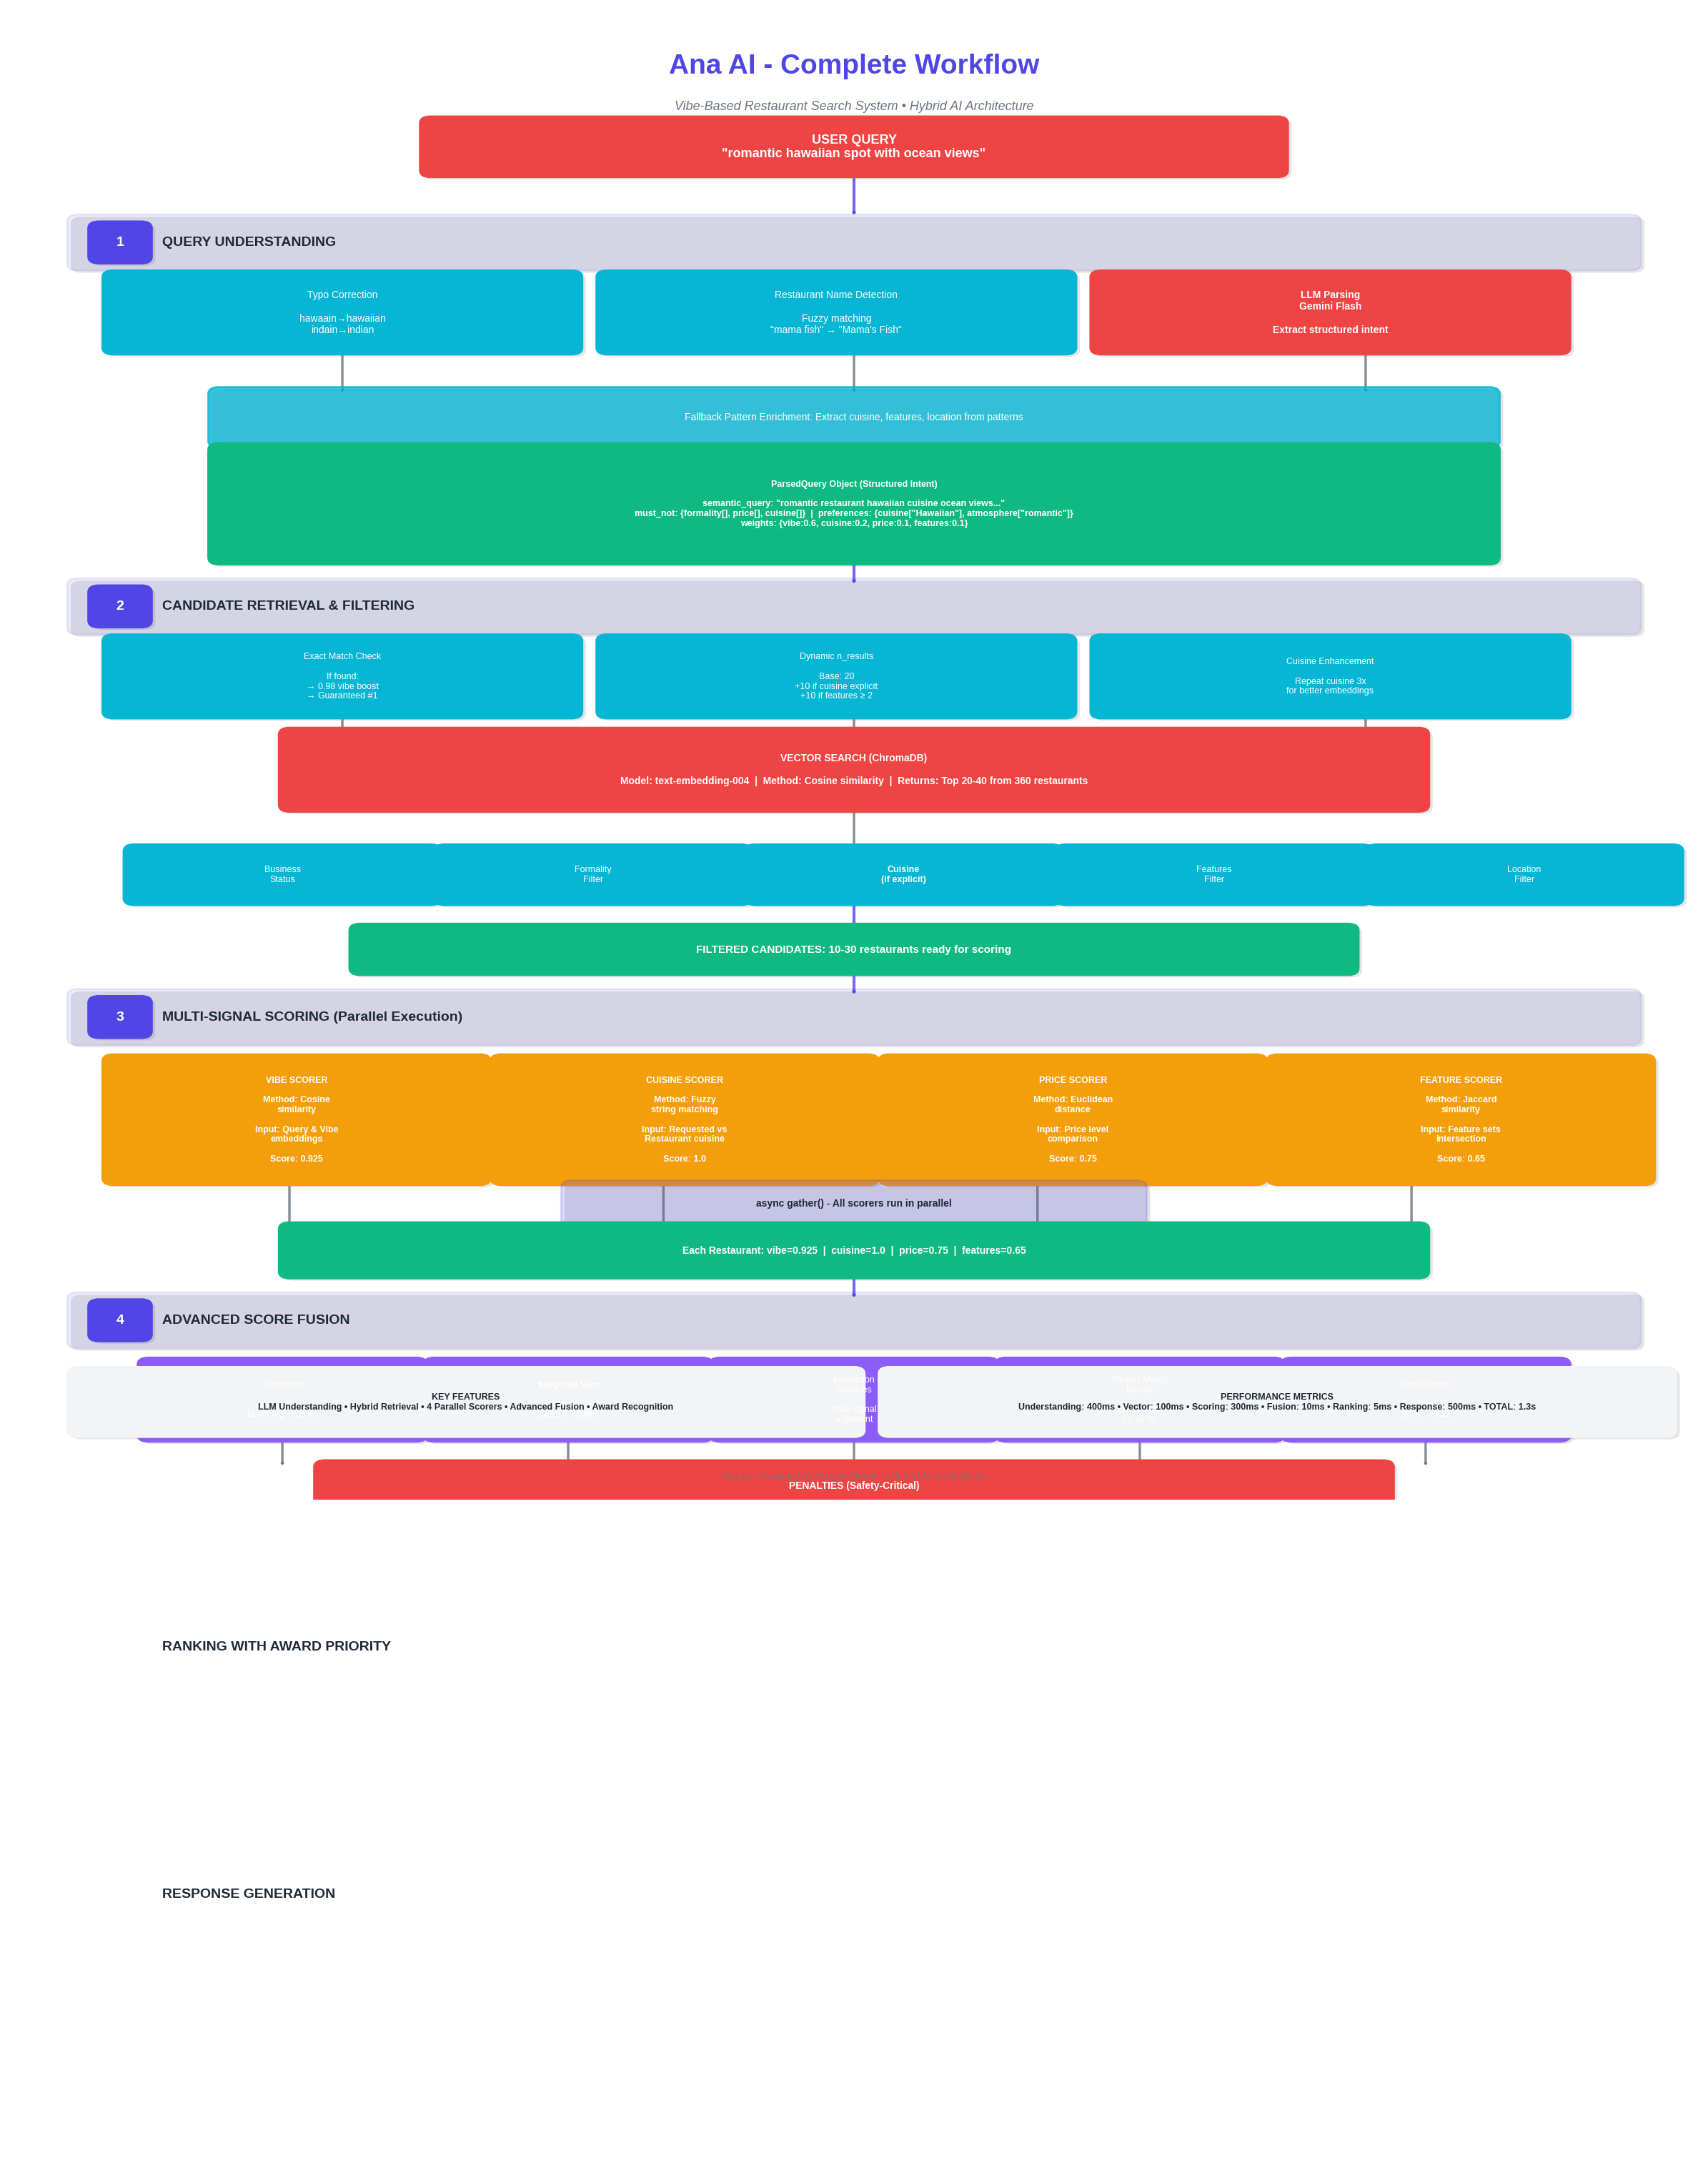

The matplotlib source for this figure: (Note: this script raises an exception after producing the figure.)
"""
Generate a modern, Figma-style workflow diagram for Ana AI system.
Clean, professional design with proper spacing and no overlapping elements.
"""
import matplotlib.pyplot as plt
import matplotlib.patches as mpatches
from matplotlib.patches import FancyBboxPatch, FancyArrowPatch, Rectangle
import matplotlib.lines as mlines

# Set up modern, clean style
plt.style.use('seaborn-v0_8-darkgrid')
fig = plt.figure(figsize=(24, 32), facecolor='white')
ax = fig.add_subplot(111)
ax.set_xlim(0, 24)
ax.set_ylim(0, 32)
ax.axis('off')
fig.patch.set_facecolor('white')

# Modern color palette - Figma-inspired
COLORS = {
    'primary': '#4F46E5',      # Indigo (primary actions)
    'secondary': '#06B6D4',    # Cyan (secondary elements)
    'success': '#10B981',      # Green (data/success)
    'warning': '#F59E0B',      # Amber (scoring)
    'danger': '#EF4444',       # Red (LLM/critical)
    'purple': '#8B5CF6',       # Purple (fusion)
    'gray': '#6B7280',         # Gray (neutral)
    'light': '#F3F4F6',        # Light gray (backgrounds)
    'dark': '#1F2937',         # Dark gray (text)
}

def create_modern_box(ax, x, y, width, height, text, bg_color,
                     border_color=None, text_color='white',
                     fontsize=11, bold=False, alpha=1.0):
    """Create a modern rounded box with shadow effect."""
    # Shadow
    shadow = FancyBboxPatch(
        (x + 0.05, y - 0.05), width, height,
        boxstyle="round,pad=0.15",
        edgecolor='none',
        facecolor='black',
        alpha=0.1,
        zorder=1
    )
    ax.add_patch(shadow)

    # Main box
    box = FancyBboxPatch(
        (x, y), width, height,
        boxstyle="round,pad=0.15",
        edgecolor=border_color or bg_color,
        facecolor=bg_color,
        linewidth=2,
        alpha=alpha,
        zorder=2
    )
    ax.add_patch(box)

    # Text
    weight = 'bold' if bold else 'normal'
    ax.text(
        x + width/2, y + height/2, text,
        ha='center', va='center',
        fontsize=fontsize, color=text_color,
        weight=weight, zorder=3,
        wrap=True,
        family='sans-serif'
    )
    return box

def create_modern_arrow(ax, x1, y1, x2, y2, color=COLORS['gray'],
                       width=2.5, style='solid'):
    """Create a modern arrow with smooth curves."""
    arrow = FancyArrowPatch(
        (x1, y1), (x2, y2),
        arrowstyle='->,head_width=0.5,head_length=0.5',
        color=color,
        linewidth=width,
        linestyle=style,
        zorder=1,
        alpha=0.8
    )
    ax.add_patch(arrow)
    return arrow

def create_phase_header(ax, x, y, width, text, number):
    """Create a modern phase header with number badge."""
    # Phase bar
    create_modern_box(ax, x, y, width, 0.9, '', COLORS['primary'], alpha=0.1)

    # Number badge
    create_modern_box(ax, x + 0.3, y + 0.15, 0.6, 0.6, str(number),
                     COLORS['primary'], fontsize=14, bold=True)

    # Phase text
    ax.text(x + 1.2, y + 0.45, text, ha='left', va='center',
            fontsize=14, weight='bold', color=COLORS['dark'],
            family='sans-serif')

# ============================================================================
# HEADER
# ============================================================================
y_current = 31

# Title
ax.text(12, y_current, 'Ana AI - Complete Workflow',
        ha='center', va='top', fontsize=28, weight='bold',
        color=COLORS['primary'], family='sans-serif')

y_current -= 1
ax.text(12, y_current, 'Vibe-Based Restaurant Search System • Hybrid AI Architecture',
        ha='center', va='top', fontsize=13, style='italic',
        color=COLORS['gray'], family='sans-serif')

# User query box
y_current -= 1.5
create_modern_box(ax, 6, y_current, 12, 1,
                 'USER QUERY\n"romantic hawaiian spot with ocean views"',
                 COLORS['danger'], text_color='white', fontsize=13, bold=True)

create_modern_arrow(ax, 12, y_current, 12, y_current - 1, COLORS['primary'], 3)

# ============================================================================
# PHASE 1: QUERY UNDERSTANDING
# ============================================================================
y_current -= 2
create_phase_header(ax, 1, y_current, 22, 'QUERY UNDERSTANDING', 1)

y_current -= 1.8
# Three main processes
box_width = 6.5
spacing = 0.5

create_modern_box(ax, 1.5, y_current, box_width, 1.5,
                 'Typo Correction\n\nhawaain→hawaiian\nindain→indian',
                 COLORS['secondary'], fontsize=10)

create_modern_box(ax, 1.5 + box_width + spacing, y_current, box_width, 1.5,
                 'Restaurant Name Detection\n\nFuzzy matching\n"mama fish" → "Mama\'s Fish"',
                 COLORS['secondary'], fontsize=10)

create_modern_box(ax, 1.5 + 2*(box_width + spacing), y_current, box_width, 1.5,
                 'LLM Parsing\nGemini Flash\n\nExtract structured intent',
                 COLORS['danger'], fontsize=10, bold=True)

# Arrows down to enrichment
y_enrich = y_current - 2
create_modern_arrow(ax, 4.75, y_current, 4.75, y_enrich + 1)
create_modern_arrow(ax, 12, y_current, 12, y_enrich + 1)
create_modern_arrow(ax, 19.25, y_current, 19.25, y_enrich + 1)

# Fallback enrichment
create_modern_box(ax, 3, y_enrich, 18, 1,
                 'Fallback Pattern Enrichment: Extract cuisine, features, location from patterns',
                 COLORS['secondary'], fontsize=10, alpha=0.8)

# ParsedQuery output
y_parsed = y_enrich - 2.5
create_modern_arrow(ax, 12, y_enrich, 12, y_parsed + 2.3)

create_modern_box(ax, 3, y_parsed, 18, 2.3,
                 'ParsedQuery Object (Structured Intent)\n\n' +
                 'semantic_query: "romantic restaurant hawaiian cuisine ocean views..."\n' +
                 'must_not: {formality[], price[], cuisine[]}  |  preferences: {cuisine["Hawaiian"], atmosphere["romantic"]}\n' +
                 'weights: {vibe:0.6, cuisine:0.2, price:0.1, features:0.1}',
                 COLORS['success'], text_color='white', fontsize=9, bold=True)

# ============================================================================
# PHASE 2: CANDIDATE RETRIEVAL & FILTERING
# ============================================================================
y_current = y_parsed - 1.5
create_phase_header(ax, 1, y_current, 22, 'CANDIDATE RETRIEVAL & FILTERING', 2)
create_modern_arrow(ax, 12, y_parsed, 12, y_current + 0.9, COLORS['primary'], 3)

y_current -= 1.8
# Three processes
create_modern_box(ax, 1.5, y_current, box_width, 1.5,
                 'Exact Match Check\n\nIf found:\n→ 0.98 vibe boost\n→ Guaranteed #1',
                 COLORS['secondary'], fontsize=9)

create_modern_box(ax, 1.5 + box_width + spacing, y_current, box_width, 1.5,
                 'Dynamic n_results\n\nBase: 20\n+10 if cuisine explicit\n+10 if features ≥ 2',
                 COLORS['secondary'], fontsize=9)

create_modern_box(ax, 1.5 + 2*(box_width + spacing), y_current, box_width, 1.5,
                 'Cuisine Enhancement\n\nRepeat cuisine 3x\nfor better embeddings',
                 COLORS['secondary'], fontsize=9)

# Vector search
y_vector = y_current - 2
create_modern_arrow(ax, 4.75, y_current, 4.75, y_vector + 1.5)
create_modern_arrow(ax, 12, y_current, 12, y_vector + 1.5)
create_modern_arrow(ax, 19.25, y_current, 19.25, y_vector + 1.5)

create_modern_box(ax, 4, y_vector, 16, 1.5,
                 'VECTOR SEARCH (ChromaDB)\n\n' +
                 'Model: text-embedding-004  |  Method: Cosine similarity  |  Returns: Top 20-40 from 360 restaurants',
                 COLORS['danger'], fontsize=10, bold=True)

# Hard filters
y_filter = y_vector - 2
create_modern_arrow(ax, 12, y_vector, 12, y_filter + 1)

filter_width = 4.2
filter_spacing = 0.2
create_modern_box(ax, 1.8, y_filter, filter_width, 1,
                 'Business\nStatus', COLORS['secondary'], fontsize=9)
create_modern_box(ax, 1.8 + filter_width + filter_spacing, y_filter, filter_width, 1,
                 'Formality\nFilter', COLORS['secondary'], fontsize=9)
create_modern_box(ax, 1.8 + 2*(filter_width + filter_spacing), y_filter, filter_width, 1,
                 'Cuisine\n(if explicit)', COLORS['secondary'], fontsize=9, bold=True)
create_modern_box(ax, 1.8 + 3*(filter_width + filter_spacing), y_filter, filter_width, 1,
                 'Features\nFilter', COLORS['secondary'], fontsize=9)
create_modern_box(ax, 1.8 + 4*(filter_width + filter_spacing), y_filter, filter_width, 1,
                 'Location\nFilter', COLORS['secondary'], fontsize=9)

# Filtered candidates
y_candidates = y_filter - 1.5
create_modern_arrow(ax, 12, y_filter, 12, y_candidates + 0.8, COLORS['primary'], 3)

create_modern_box(ax, 5, y_candidates, 14, 0.8,
                 'FILTERED CANDIDATES: 10-30 restaurants ready for scoring',
                 COLORS['success'], fontsize=11, bold=True)

# ============================================================================
# PHASE 3: MULTI-SIGNAL SCORING
# ============================================================================
y_current = y_candidates - 1.5
create_phase_header(ax, 1, y_current, 22, 'MULTI-SIGNAL SCORING (Parallel Execution)', 3)
create_modern_arrow(ax, 12, y_candidates, 12, y_current + 0.9, COLORS['primary'], 3)

y_current -= 3
# Four scorers
scorer_width = 5.2
scorer_spacing = 0.3

create_modern_box(ax, 1.5, y_current, scorer_width, 2.5,
                 'VIBE SCORER\n\n' +
                 'Method: Cosine\nsimilarity\n\n' +
                 'Input: Query & Vibe\nembeddings\n\n' +
                 'Score: 0.925',
                 COLORS['warning'], fontsize=9, bold=True)

create_modern_box(ax, 1.5 + scorer_width + scorer_spacing, y_current, scorer_width, 2.5,
                 'CUISINE SCORER\n\n' +
                 'Method: Fuzzy\nstring matching\n\n' +
                 'Input: Requested vs\nRestaurant cuisine\n\n' +
                 'Score: 1.0',
                 COLORS['warning'], fontsize=9, bold=True)

create_modern_box(ax, 1.5 + 2*(scorer_width + scorer_spacing), y_current, scorer_width, 2.5,
                 'PRICE SCORER\n\n' +
                 'Method: Euclidean\ndistance\n\n' +
                 'Input: Price level\ncomparison\n\n' +
                 'Score: 0.75',
                 COLORS['warning'], fontsize=9, bold=True)

create_modern_box(ax, 1.5 + 3*(scorer_width + scorer_spacing), y_current, scorer_width, 2.5,
                 'FEATURE SCORER\n\n' +
                 'Method: Jaccard\nsimilarity\n\n' +
                 'Input: Feature sets\nintersection\n\n' +
                 'Score: 0.65',
                 COLORS['warning'], fontsize=9, bold=True)

# Async gather note
create_modern_box(ax, 8, y_current - 0.9, 8, 0.7,
                 'async gather() - All scorers run in parallel',
                 COLORS['primary'], alpha=0.2, text_color=COLORS['dark'], fontsize=10, bold=True)

# Scored output
y_scored = y_current - 2
create_modern_arrow(ax, 4, y_current, 4, y_scored + 0.9)
create_modern_arrow(ax, 9.3, y_current, 9.3, y_scored + 0.9)
create_modern_arrow(ax, 14.6, y_current, 14.6, y_scored + 0.9)
create_modern_arrow(ax, 19.9, y_current, 19.9, y_scored + 0.9)

create_modern_box(ax, 4, y_scored, 16, 0.9,
                 'Each Restaurant: vibe=0.925  |  cuisine=1.0  |  price=0.75  |  features=0.65',
                 COLORS['success'], fontsize=10, bold=True)

# ============================================================================
# PHASE 4: ADVANCED SCORE FUSION
# ============================================================================
y_current = y_scored - 1.5
create_phase_header(ax, 1, y_current, 22, 'ADVANCED SCORE FUSION', 4)
create_modern_arrow(ax, 12, y_scored, 12, y_current + 0.9, COLORS['primary'], 3)

y_current -= 2
# Fusion components
fusion_width = 3.8
fusion_spacing = 0.25

create_modern_box(ax, 2, y_current, fusion_width, 1.5,
                 'Transform\n\nsqrt(score)\nboost high scores',
                 COLORS['purple'], fontsize=9)

create_modern_box(ax, 2 + fusion_width + fusion_spacing, y_current, fusion_width, 1.5,
                 'Weighted Sum\n\n0.6×0.925 +\n0.2×1.0 = 0.895',
                 COLORS['purple'], fontsize=9, bold=True)

create_modern_box(ax, 2 + 2*(fusion_width + fusion_spacing), y_current, fusion_width, 1.5,
                 'Interaction\nBonuses\n\nMulti-signal\nalignment',
                 COLORS['purple'], fontsize=9)

create_modern_box(ax, 2 + 3*(fusion_width + fusion_spacing), y_current, fusion_width, 1.5,
                 'Perfect Match\nBoosts\n\nExponential\nfor ≥0.95',
                 COLORS['purple'], fontsize=9)

create_modern_box(ax, 2 + 4*(fusion_width + fusion_spacing), y_current, fusion_width, 1.5,
                 'Award Boost\n\nGold: +0.15\nSilver: +0.12',
                 COLORS['purple'], fontsize=9)

# Penalties
y_penalty = y_current - 2
for i in range(5):
    x_pos = 2 + i * (fusion_width + fusion_spacing) + fusion_width/2
    create_modern_arrow(ax, x_pos, y_current, x_pos, y_penalty + 1.3)

create_modern_box(ax, 4.5, y_penalty, 15, 1.3,
                 'PENALTIES (Safety-Critical)\n\n' +
                 'Accessibility: -0.25  |  Loud when quiet: -0.40  |  Cuisine mismatch: -0.30',
                 COLORS['danger'], fontsize=10, bold=True)

# Final score
y_final = y_penalty - 1.5
create_modern_arrow(ax, 12, y_penalty, 12, y_final + 0.9, COLORS['primary'], 3)

create_modern_box(ax, 5.5, y_final, 13, 0.9,
                 'FINAL SCORE = base + bonuses + awards - penalties = 0.89',
                 COLORS['success'], fontsize=11, bold=True)

# ============================================================================
# PHASE 5: RANKING
# ============================================================================
y_current = y_final - 1.5
create_phase_header(ax, 1, y_current, 22, 'RANKING WITH AWARD PRIORITY', 5)
create_modern_arrow(ax, 12, y_final, 12, y_current + 0.9, COLORS['primary'], 3)

y_current -= 2
create_modern_box(ax, 3, y_current, 8, 1.5,
                 'Initial Sort\n\nSort all by final_score (desc)',
                 COLORS['secondary'], fontsize=10)

create_modern_box(ax, 13, y_current, 8, 1.5,
                 'Award Priority (Top 10)\n\nAward winners first by:\nlevel → rating → score',
                 COLORS['secondary'], fontsize=10, bold=True)

# Ranked results
y_ranked = y_current - 1.8
create_modern_arrow(ax, 7, y_current, 7, y_ranked + 1)
create_modern_arrow(ax, 17, y_current, 17, y_ranked + 1)
create_modern_arrow(ax, 12, y_current, 12, y_ranked + 1, COLORS['primary'], 3)

create_modern_box(ax, 4, y_ranked, 16, 1,
                 'RANKED RESULTS\n' +
                 '#1: Mama\'s Fish House (0.89)  |  #2: Merriman\'s Kapalua (0.85)  |  #3: Lahaina Grill (0.82)',
                 COLORS['success'], fontsize=10, bold=True)

# ============================================================================
# PHASE 6: RESPONSE GENERATION
# ============================================================================
y_current = y_ranked - 1.5
create_phase_header(ax, 1, y_current, 22, 'RESPONSE GENERATION', 6)
create_modern_arrow(ax, 12, y_ranked, 12, y_current + 0.9, COLORS['primary'], 3)

y_current -= 2
# Response components
resp_width = 4.2
resp_spacing = 0.2

create_modern_box(ax, 1.8, y_current, resp_width, 1.5,
                 'Select\nTop + Alts\n\n3-9 results',
                 COLORS['secondary'], fontsize=9)

create_modern_box(ax, 1.8 + resp_width + resp_spacing, y_current, resp_width, 1.5,
                 'Generate\nMatch Reasons\n\nWhy matched',
                 COLORS['secondary'], fontsize=9)

create_modern_box(ax, 1.8 + 2*(resp_width + resp_spacing), y_current, resp_width, 1.5,
                 'Lookup\nPhotos &\nVideos',
                 COLORS['secondary'], fontsize=9)

create_modern_box(ax, 1.8 + 3*(resp_width + resp_spacing), y_current, resp_width, 1.5,
                 'Build\nPrompt\n\nCombine data',
                 COLORS['secondary'], fontsize=9)

create_modern_box(ax, 1.8 + 4*(resp_width + resp_spacing), y_current, resp_width, 1.5,
                 'LLM Generate\nGemini Flash\n\nTemp: 0.4',
                 COLORS['danger'], fontsize=9, bold=True)

# Final response
y_response = y_current - 2
create_modern_arrow(ax, 12, y_current, 12, y_response + 1.3, COLORS['primary'], 3)

create_modern_box(ax, 3, y_response, 18, 1.3,
                 'FINAL ANA RESPONSE\n\n' +
                 'Top Match + Alternatives + Match Reasons + Natural Language Explanation + Photos & Videos + Confidence',
                 COLORS['success'], fontsize=10, bold=True)

# User output
y_user = y_response - 1.5
create_modern_arrow(ax, 12, y_response, 12, y_user + 0.9, COLORS['primary'], 3)

create_modern_box(ax, 4, y_user, 16, 0.9,
                 'USER: "Mama\'s Fish House is an excellent match... Check out photos: [URLs]"',
                 COLORS['primary'], fontsize=11, bold=True)

# ============================================================================
# FOOTER: KEY METRICS
# ============================================================================
y_footer = 1.5

# Key features
create_modern_box(ax, 1, y_footer, 11, 1.2,
                 'KEY FEATURES\n' +
                 'LLM Understanding • Hybrid Retrieval • 4 Parallel Scorers • Advanced Fusion • Award Recognition',
                 COLORS['light'], text_color=COLORS['dark'], fontsize=9, bold=True, alpha=1)

# Performance
create_modern_box(ax, 12.5, y_footer, 11, 1.2,
                 'PERFORMANCE METRICS\n' +
                 'Understanding: 400ms • Vector: 100ms • Scoring: 300ms • Fusion: 10ms • Ranking: 5ms • Response: 500ms • TOTAL: 1.3s',
                 COLORS['light'], text_color=COLORS['dark'], fontsize=9, bold=True, alpha=1)

# Branding
ax.text(12, 0.5, 'Ana AI • Powered by Google Gemini • Hybrid AI Architecture',
        ha='center', va='center', fontsize=10, style='italic',
        color=COLORS['gray'], alpha=0.7, family='sans-serif')

# Save
plt.tight_layout()
plt.savefig('/Users/<user>/Ana-Assessment/docs/workflow_diagram.png',
            dpi=300, bbox_inches='tight', facecolor='white', edgecolor='none')
print("✅ Modern workflow diagram saved!")
print("   Location: docs/workflow_diagram.png")
print("   Resolution: 300 DPI (presentation-quality)")
print("   Style: Figma-inspired modern design")
